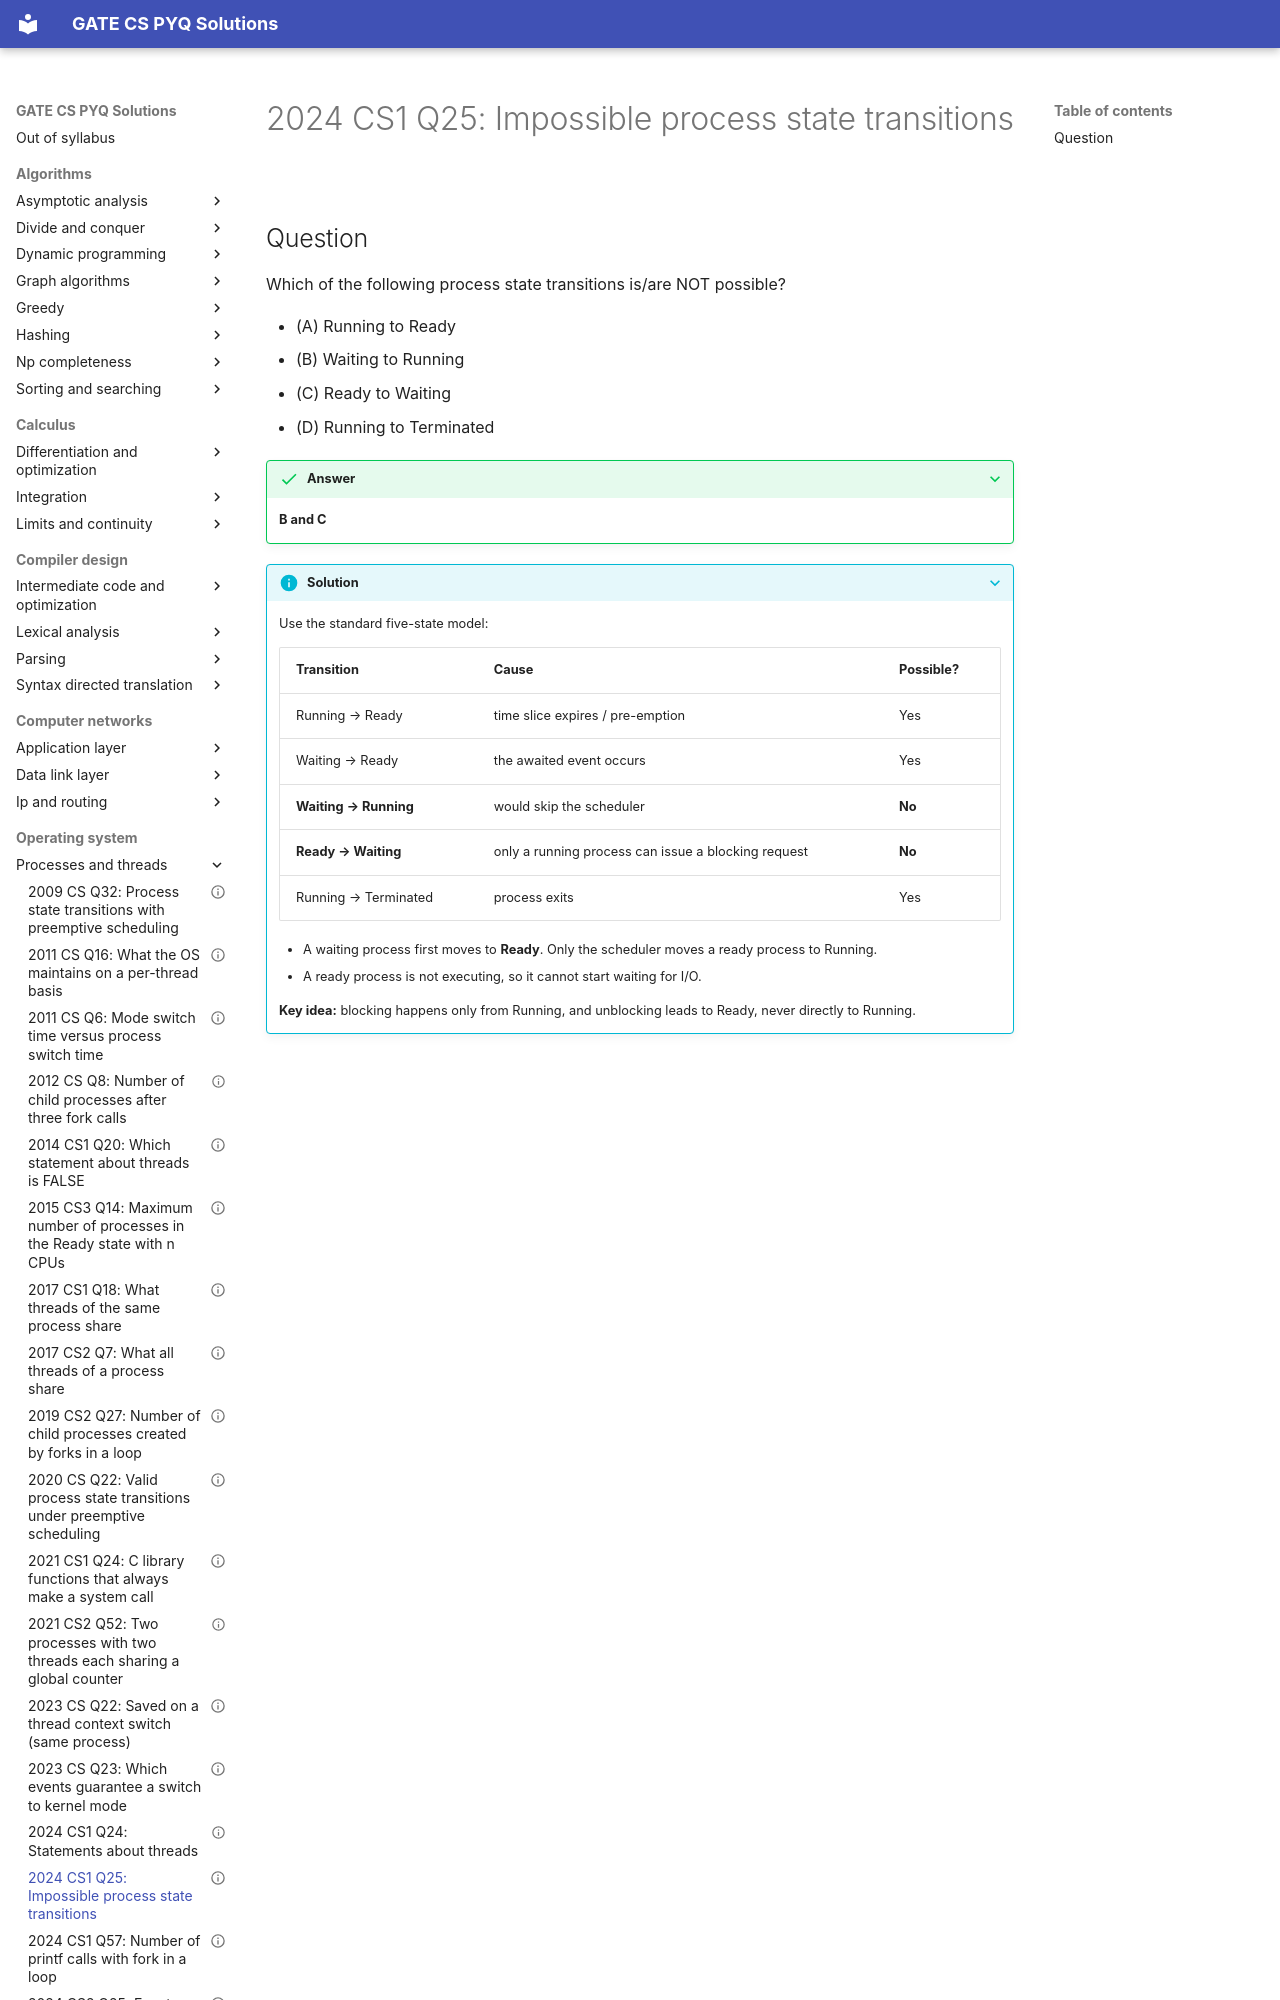

repository: saheenusman/GATE-PYQs · page: operating-system/processes-and-threads/2024-set1-q25/index.html · generator: mkdocs

---
title: "2024 CS1 Q25: Impossible process state transitions"
year: 2024
set: 1
paper: CS1
q_no: 25
subject: operating-system
topic: processes-and-threads
also: []
marks: 1
type: MSQ
official_answer: "B;C"
status: verified
---

# 2024 CS1 Q25: Impossible process state transitions
